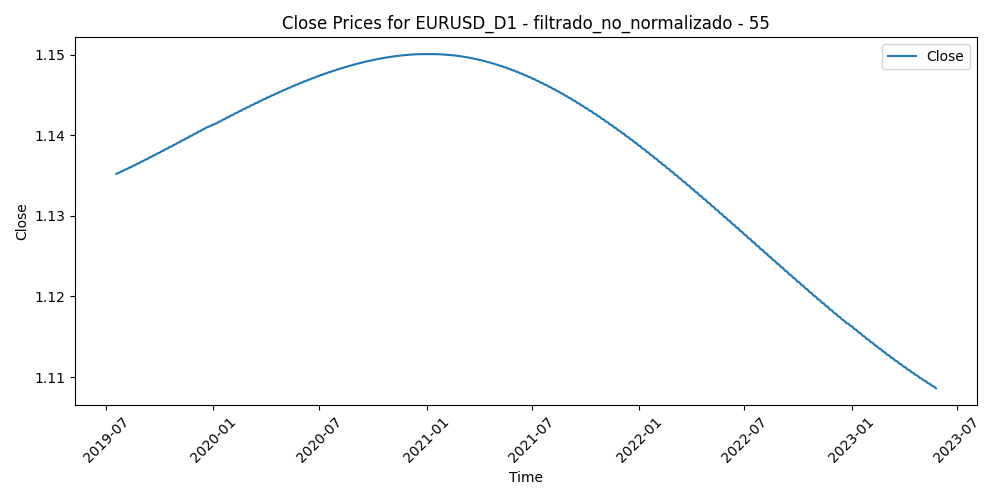

Values plotted in this chart, from the file beside it:
Time, Close, Volume, diferencia_media_55
2019-07-18, 1.135, 57963, -0.003595
2019-07-19, 1.135, 55772, 0.00197
2019-07-22, 1.135, 38181, 0.003298
2019-07-23, 1.135, 42874, 0.008994
2019-07-24, 1.135, 43788, 0.01007
2019-07-25, 1.135, 64096, 0.009229
2019-07-26, 1.135, 41673, 0.01087
2019-07-29, 1.136, 33520, 0.009033
2019-07-30, 1.136, 45574, 0.007885
2019-07-31, 1.136, 65886, 0.01559
2019-08-01, 1.136, 83433, 0.01459
2019-08-02, 1.136, 89620, 0.01243
2019-08-05, 1.136, 83905, 0.002762
2019-08-06, 1.136, 81232, 0.002955
2019-08-07, 1.136, 94540, 0.003274
2019-08-08, 1.136, 68830, 0.005249
2019-08-09, 1.136, 56631, 0.003112
2019-08-12, 1.136, 53740, 0.00188
2019-08-13, 1.136, 78399, 0.00615
2019-08-14, 1.136, 70980, 0.009424
2019-08-15, 1.136, 81690, 0.01231
2019-08-16, 1.136, 57159, 0.01412
2019-08-19, 1.136, 41314, 0.01499
2019-08-20, 1.136, 43676, 0.01247
2019-08-21, 1.136, 39637, 0.01382
2019-08-22, 1.136, 51801, 0.01399
2019-08-23, 1.136, 69429, 0.007303
2019-08-26, 1.137, 89240, 0.01126
2019-08-27, 1.137, 58185, 0.01174
2019-08-28, 1.137, 52807, 0.01259
2019-08-29, 1.137, 55278, 0.01433
2019-08-30, 1.137, 56232, 0.02055
2019-09-02, 1.137, 35541, 0.02246
2019-09-03, 1.137, 61055, 0.02137
2019-09-04, 1.137, 55986, 0.01492
2019-09-05, 1.137, 59633, 0.01446
2019-09-06, 1.137, 57821, 0.01475
2019-09-09, 1.137, 44051, 0.01202
2019-09-10, 1.137, 45034, 0.01179
2019-09-11, 1.137, 43732, 0.01435
2019-09-12, 1.137, 76885, 0.008462
2019-09-13, 1.137, 54516, 0.0071
2019-09-16, 1.137, 53166, 0.01339
2019-09-17, 1.137, 57832, 0.00619
2019-09-18, 1.137, 56200, 0.01002
2019-09-19, 1.137, 56673, 0.008435
2019-09-20, 1.137, 54171, 0.01017
2019-09-23, 1.138, 52881, 0.01243
2019-09-24, 1.138, 54456, 0.009368
2019-09-25, 1.138, 55460, 0.01656
2019-09-26, 1.138, 54841, 0.01824
2019-09-27, 1.138, 52564, 0.01546
2019-09-30, 1.138, 48190, 0.01903
2019-10-01, 1.138, 60114, 0.01528
2019-10-02, 1.138, 54403, 0.01206
2019-10-03, 1.138, 61237, 0.01105
2019-10-04, 1.138, 54776, 0.009139
2019-10-07, 1.138, 43140, 0.009486
2019-10-08, 1.138, 59230, 0.0106
2019-10-09, 1.138, 46477, 0.008774
... 942 more rows
